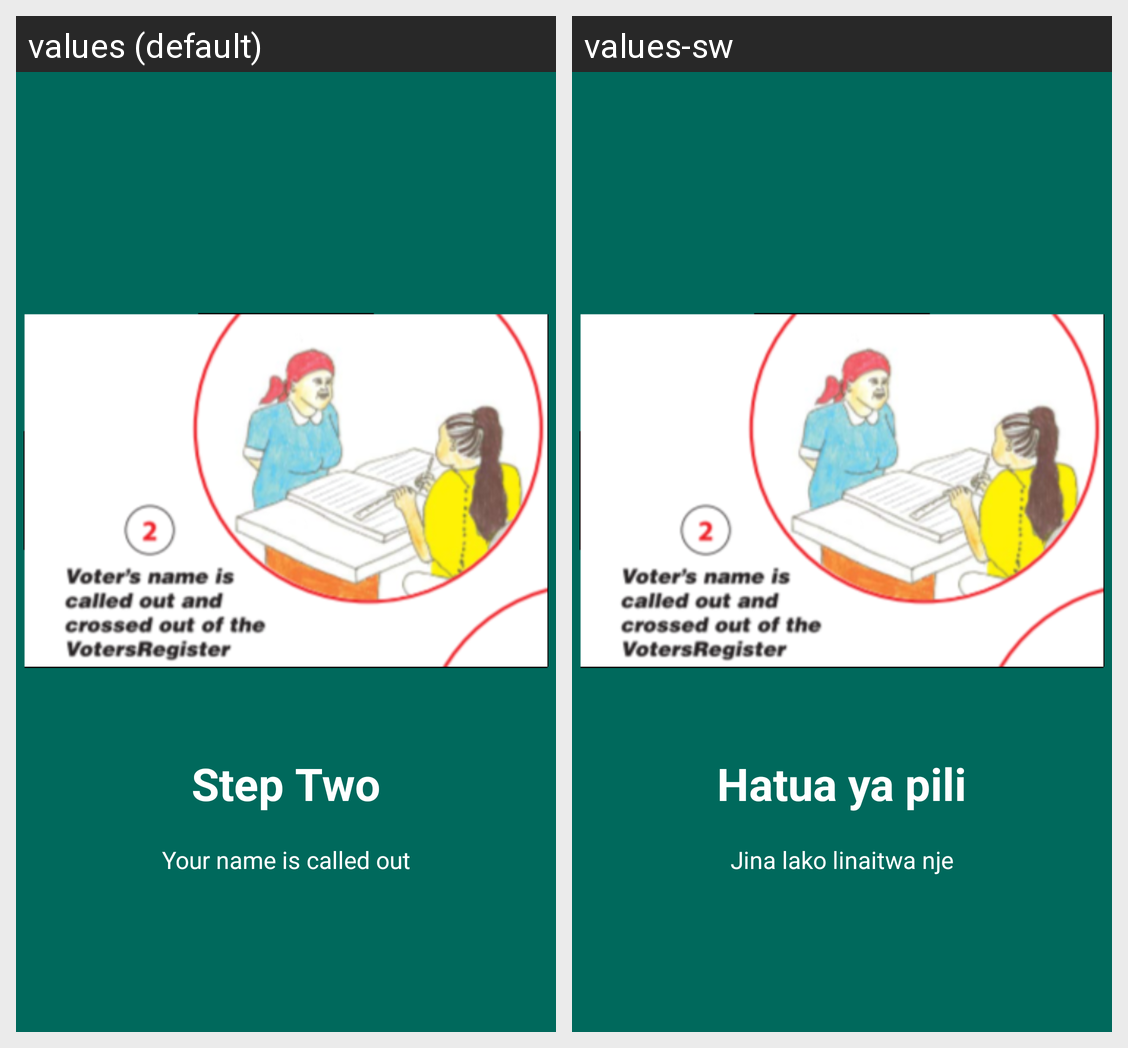

Here is an Android app screen in its default locale and in the app's own translations. Write out the translated-string differences for the strings that appear on this screen.
Android screen res/layout/voting_process_slide_two.xml rendered under 2 locales, left to right: values (default), values-sw. Device: Nexus 5 (rendered at 1080×1920; each locale shown at half size, 540×960, under a caption strip naming it); theme AppTheme.
Strings drawn on this screen, with the default value and each locale's value (text and hints the layout hard-codes, and strings that could not be matched under every locale, appear in the picture but are not listed):

slide_2_title
  values: Step Two
  values-sw: Hatua ya pili

voting_process_slide_2_desc
  values: Your name is called out
  values-sw: Jina lako linaitwa nje
